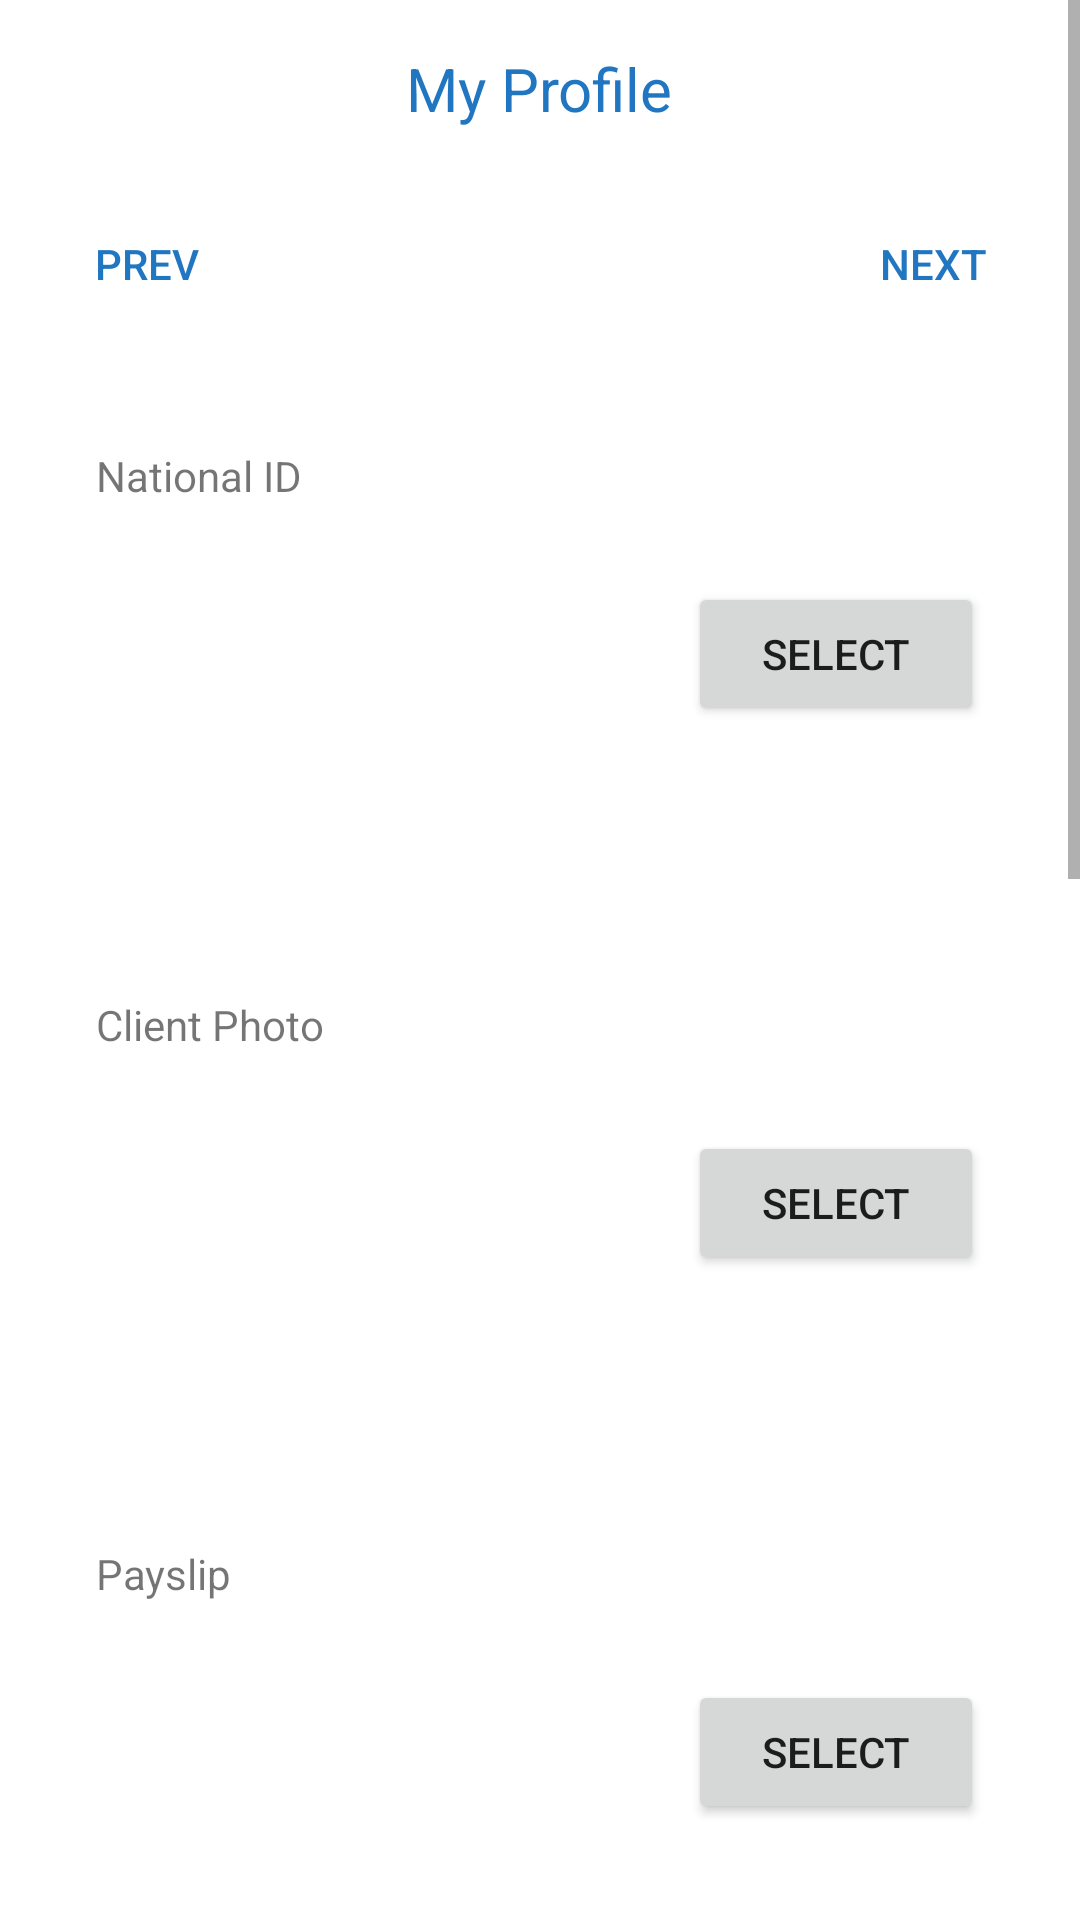

Layout XML and referenced resources for this Android screen:
<!-- AndroidManifest.xml: application theme Theme.MicroPlanRedSphereAndroid -->
<!-- res/layout/fragment_documents.xml -->
<?xml version="1.0" encoding="utf-8"?>
<ScrollView xmlns:android="http://schemas.android.com/apk/res/android"
    xmlns:tools="http://schemas.android.com/tools"
    android:layout_width="match_parent"
    android:layout_height="match_parent"
    tools:context=".DocumentsFragment">

    <LinearLayout
        android:layout_width="match_parent"
        android:layout_height="wrap_content"
        android:orientation="vertical">

        <include
            android:id="@+id/include"
            layout="@layout/page_toolbar"
            />

        <include
            android:id="@+id/include2"
            layout="@layout/back_next" />
        <TextView
            android:layout_width="match_parent"
            android:layout_height="wrap_content"
            android:layout_marginStart="32dp"
            android:layout_marginTop="32dp"
            android:layout_marginEnd="32dp"
            android:text="National ID"/>

        <LinearLayout
            android:orientation="horizontal"
            android:layout_width="match_parent"
            android:layout_height="100dp"
            android:layout_marginStart="32dp"
            android:layout_marginEnd="32dp"
            android:layout_marginBottom="32dp"
            android:hint="Signature">

            <ImageView
                android:id="@+id/nationalId"
                android:layout_width="0dp"
                android:layout_height="match_parent"
                android:layout_weight="1"/>

            <Button
                android:id="@+id/buttonNationalId"
                android:layout_width="0dp"
                android:layout_height="wrap_content"
                android:layout_gravity="center_vertical"
                android:layout_weight="0.5"
                android:text="Select" />

        </LinearLayout>

        <TextView
            android:layout_width="match_parent"
            android:layout_height="wrap_content"
            android:layout_marginStart="32dp"
            android:layout_marginTop="32dp"
            android:layout_marginEnd="32dp"
            android:text="Client Photo" />

        <LinearLayout
            android:orientation="horizontal"
            android:layout_width="match_parent"
            android:layout_height="100dp"
            android:layout_marginStart="32dp"
            android:layout_marginEnd="32dp"
            android:layout_marginBottom="32dp"
            android:hint="Signature">

            <ImageView
                android:id="@+id/photo"
                android:layout_width="0dp"
                android:layout_height="match_parent"
                android:layout_weight="1"/>

            <Button
                android:id="@+id/buttonPhoto"
                android:layout_width="0dp"
                android:layout_height="wrap_content"
                android:layout_gravity="center_vertical"
                android:layout_weight="0.5"
                android:text="Select" />

        </LinearLayout>

        <TextView
            android:layout_width="match_parent"
            android:layout_height="wrap_content"
            android:layout_marginStart="32dp"
            android:layout_marginTop="32dp"
            android:layout_marginEnd="32dp"
            android:text="Payslip" />

        <LinearLayout
            android:orientation="horizontal"
            android:layout_width="match_parent"
            android:layout_height="100dp"
            android:layout_marginStart="32dp"
            android:layout_marginEnd="32dp"
            android:layout_marginBottom="32dp"
            android:hint="Signature">

            <ImageView
                android:id="@+id/payslip"
                android:layout_width="0dp"
                android:layout_height="match_parent"
                android:layout_weight="1"/>

            <Button
                android:id="@+id/buttonPayslip"
                android:layout_width="0dp"
                android:layout_height="wrap_content"
                android:layout_gravity="center_vertical"
                android:layout_weight="0.5"
                android:text="Select" />

        </LinearLayout>

        <TextView
            android:layout_width="match_parent"
            android:layout_height="wrap_content"
            android:layout_marginStart="32dp"
            android:layout_marginTop="32dp"
            android:layout_marginEnd="32dp"
            android:text="Proof Of Employment" />

        <LinearLayout
            android:orientation="horizontal"
            android:layout_width="match_parent"
            android:layout_height="100dp"
            android:layout_marginStart="32dp"
            android:layout_marginEnd="32dp"
            android:layout_marginBottom="32dp"
            android:hint="Signature">

            <ImageView
                android:id="@+id/proofOfEmployment"
                android:layout_width="0dp"
                android:layout_height="match_parent"
                android:layout_weight="1"/>

            <Button
                android:id="@+id/buttonProofOfEmployment"
                android:layout_width="0dp"
                android:layout_height="wrap_content"
                android:layout_gravity="center_vertical"
                android:layout_weight="0.5"
                android:text="Select" />

        </LinearLayout>

        <TextView
            android:layout_width="match_parent"
            android:layout_height="wrap_content"
            android:layout_marginStart="32dp"
            android:layout_marginTop="32dp"
            android:layout_marginEnd="32dp"
            android:visibility="gone"
            android:text="Stamp" />

        <LinearLayout
            android:orientation="horizontal"
            android:layout_width="match_parent"
            android:layout_height="100dp"
            android:layout_marginStart="32dp"
            android:layout_marginEnd="32dp"
            android:layout_marginBottom="32dp"
            android:visibility="gone"
            android:hint="Signature">

            <ImageView
                android:id="@+id/officeStamp"
                android:layout_width="0dp"
                android:layout_height="match_parent"
                android:layout_weight="1"/>

            <Button
                android:id="@+id/buttonOfficeStamp"
                android:layout_width="0dp"
                android:layout_height="wrap_content"
                android:layout_gravity="center_vertical"
                android:layout_weight="0.5"
                android:text="Capture" />

        </LinearLayout>

        <TextView
            android:layout_width="match_parent"
            android:layout_height="wrap_content"
            android:layout_marginStart="32dp"
            android:layout_marginTop="32dp"
            android:layout_marginEnd="32dp"
            android:text="Marriage Certificate (Optional)" />

        <LinearLayout
            android:layout_width="match_parent"
            android:layout_height="100dp"
            android:layout_marginStart="32dp"
            android:layout_marginEnd="32dp"
            android:layout_marginBottom="32dp"
            android:hint="Marriage Certificate"
            android:orientation="horizontal">

            <ImageView
                android:id="@+id/marriageCertificate"
                android:layout_width="0dp"
                android:layout_height="match_parent"
                android:layout_weight="1" />

            <Button
                android:id="@+id/buttonMarriageCertificate"
                android:layout_width="0dp"
                android:layout_height="wrap_content"
                android:layout_gravity="center_vertical"
                android:layout_weight="0.5"
                android:text="Capture" />

        </LinearLayout>

        <TextView
            android:layout_width="match_parent"
            android:layout_height="wrap_content"
            android:layout_marginStart="32dp"
            android:layout_marginTop="32dp"
            android:layout_marginEnd="32dp"
            android:text="Serial Number (Optional)" />

        <LinearLayout
            android:layout_width="match_parent"
            android:layout_height="100dp"
            android:layout_marginStart="32dp"
            android:layout_marginEnd="32dp"
            android:layout_marginBottom="32dp"
            android:hint="Serial Number"
            android:orientation="horizontal">

            <ImageView
                android:id="@+id/serialNumber"
                android:layout_width="0dp"
                android:layout_height="match_parent"
                android:layout_weight="1" />

            <Button
                android:id="@+id/buttonSerialNumber"
                android:layout_width="0dp"
                android:layout_height="wrap_content"
                android:layout_gravity="center_vertical"
                android:layout_weight="0.5"
                android:text="Capture" />

        </LinearLayout>


        <TextView
            android:layout_width="match_parent"
            android:layout_height="wrap_content"
            android:layout_marginStart="32dp"
            android:layout_marginTop="32dp"
            android:layout_marginEnd="32dp"
            android:text="Manual Invoice (Optional)" />

        <LinearLayout
            android:layout_width="match_parent"
            android:layout_height="100dp"
            android:layout_marginStart="32dp"
            android:layout_marginEnd="32dp"
            android:layout_marginBottom="32dp"
            android:hint="Invoice"
            android:orientation="horizontal">

            <ImageView
                android:id="@+id/invoice"
                android:layout_width="0dp"
                android:layout_height="match_parent"
                android:layout_weight="1" />

            <Button
                android:id="@+id/buttonInvoice"
                android:layout_width="0dp"
                android:layout_height="wrap_content"
                android:layout_gravity="center_vertical"
                android:layout_weight="0.5"
                android:text="Capture" />

        </LinearLayout>


    </LinearLayout>




</ScrollView>
<!-- res/layout/page_toolbar.xml (included above) -->
<?xml version="1.0" encoding="utf-8"?>
<RelativeLayout xmlns:android="http://schemas.android.com/apk/res/android"
    android:layout_width="match_parent"
    android:layout_height="wrap_content"
    android:background="@color/white"
    android:layout_marginTop="0dp">

    <RelativeLayout
        android:layout_width="match_parent"
        android:layout_height="wrap_content"
        android:background="@color/white"
        android:padding="16dp"
        >

        <TextView
            android:id="@+id/title"
            android:layout_width="wrap_content"
            android:layout_height="wrap_content"
            android:layout_centerInParent="true"
            android:text="My Profile"
            android:textColor="@color/blue"
            android:textSize="20sp" />
    </RelativeLayout>
</RelativeLayout>
<!-- res/layout/back_next.xml (included above) -->
<?xml version="1.0" encoding="utf-8"?>
<RelativeLayout xmlns:android="http://schemas.android.com/apk/res/android"
    android:layout_width="match_parent"
    android:layout_height="wrap_content"

    android:background="@color/white">

    <RelativeLayout
        android:layout_width="match_parent"
        android:layout_height="wrap_content"
        android:background="@color/white"
        android:layout_marginStart="0dp"
        android:padding="5dp">
        <Button
            android:layout_width="wrap_content"
            android:layout_height="wrap_content"
            android:text="PREV"
            android:textColor="@color/blue"
            android:background="@android:color/transparent"
            android:drawableLeft="@drawable/previous_arrrow"
            android:id="@+id/btn_previous"
            android:layout_centerVertical="true"
            />

        <Button
            android:layout_width="wrap_content"
            android:layout_height="wrap_content"
            android:layout_alignParentEnd="true"
            android:text="Next"
            android:textColor="@color/blue"
            android:drawableRight="@drawable/next_arrow"
            android:id="@+id/btn_nxt"
            android:layout_centerVertical="true"
            android:background="@android:color/transparent">
        </Button>
    </RelativeLayout>

</RelativeLayout>
<!-- resources referenced by this layout -->
<resources>
  <color name="blue">#2176C1</color>
  <color name="white">#FFFFFFFF</color>
  <style name="Theme.MicroPlanRedSphereAndroid" parent="Theme.MaterialComponents.Light.NoActionBar">
          
          <item name="colorPrimary">@color/blue</item>
          <item name="colorPrimaryVariant">@color/blue</item>
          <item name="colorOnPrimary">@color/white</item>
          
          <item name="colorSecondary">@color/teal_200</item>
          <item name="colorSecondaryVariant">@color/teal_700</item>
          <item name="colorOnSecondary">@color/black</item>
          
          <item name="android:statusBarColor" tools:targetApi="l">?attr/colorPrimaryVariant</item>
          
      </style>
  <color name="teal_200">#FF03DAC5</color>
  <color name="teal_700">#FF018786</color>
  <color name="black">#FF000000</color>
</resources>
